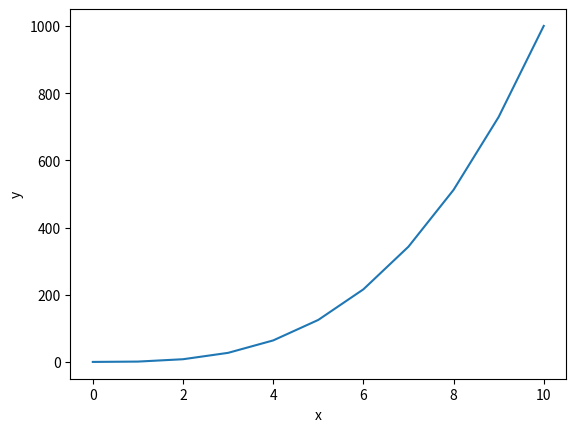

Write Python code to recreate this figure.
#!/usr/bin/env python3
import numpy as np
import matplotlib.pyplot as plt

def line():

    y = np.arange(0, 11) ** 3
    plt.figure(figsize=(6.4, 4.8))
    plt.plot(y, label='y = x^3')
    plt.xlabel('x')
    plt.ylabel('y')
    plt.show()
if __name__ == "__main__":
    line()
